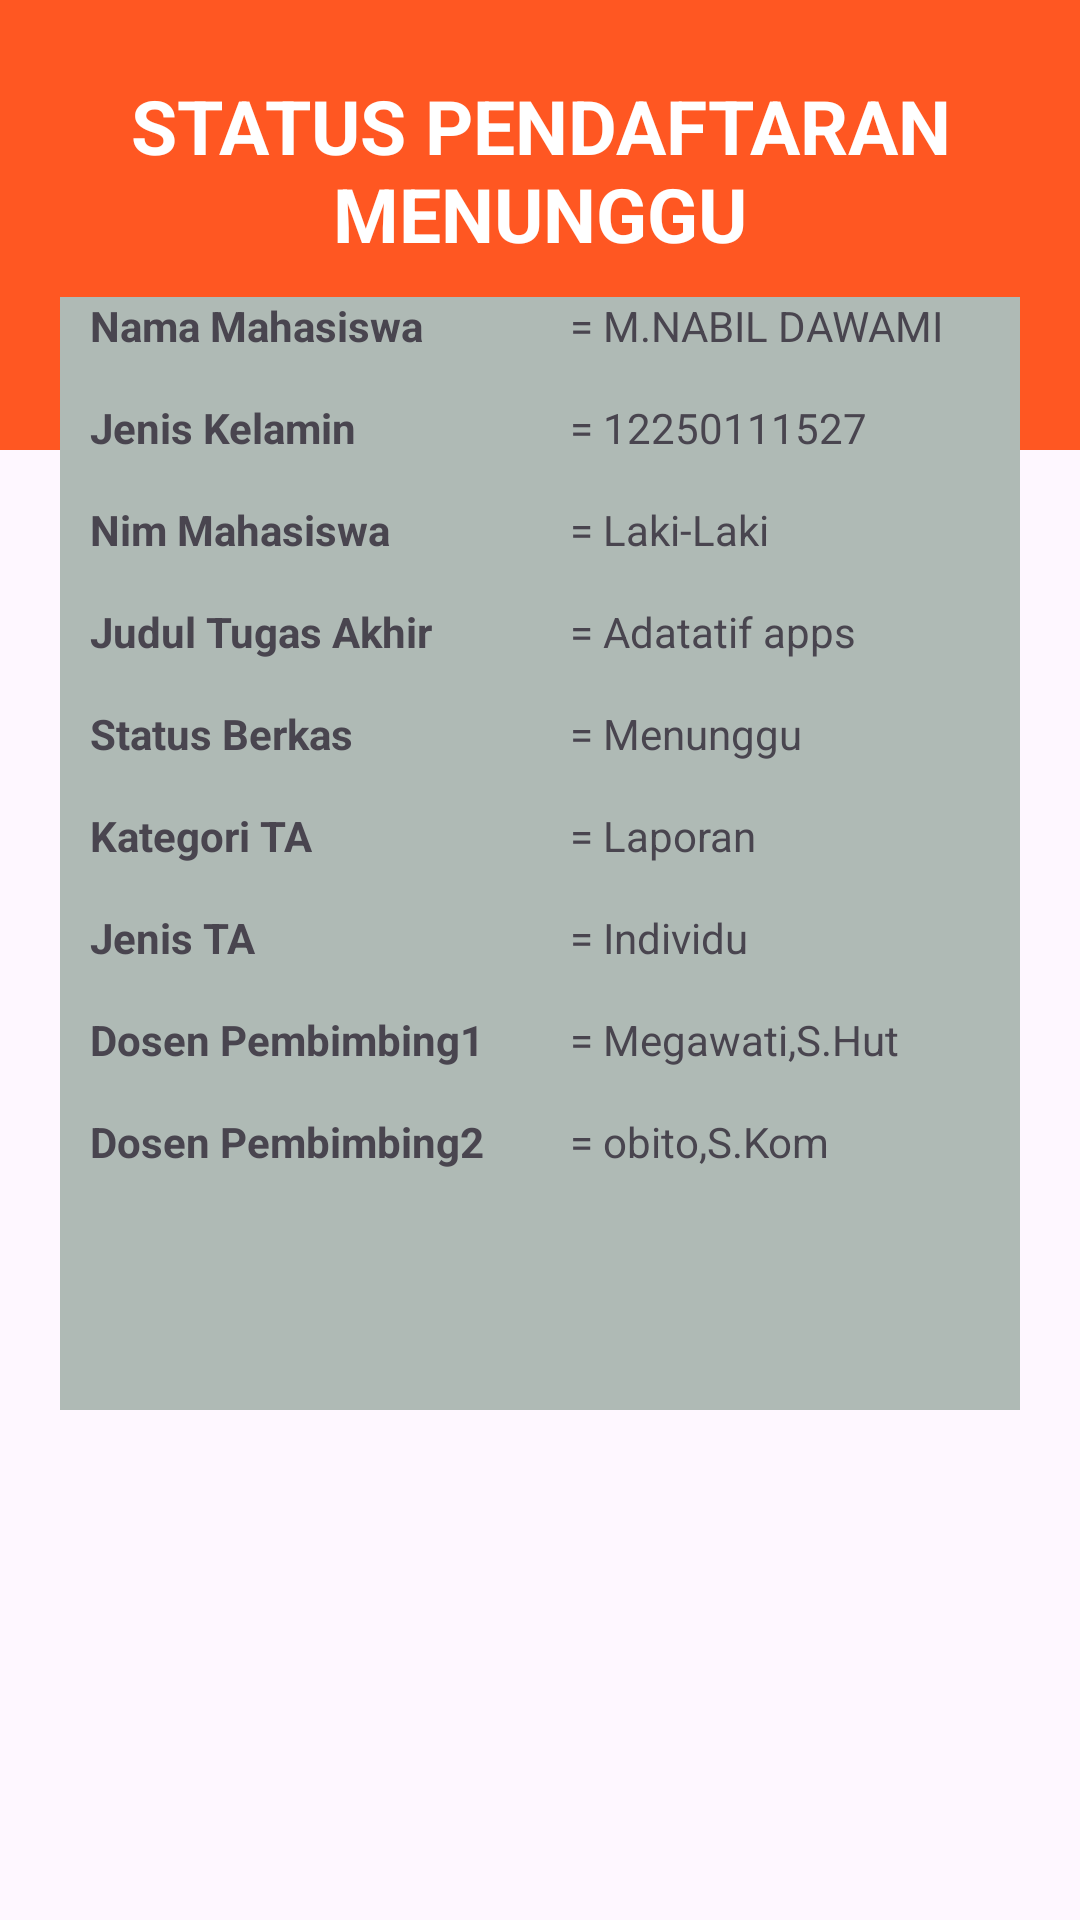

This screen was rendered from an Android layout file. Write that file and the resources it references.
<!-- AndroidManifest.xml: application theme Theme.Utsnabiladatatif -->
<!-- res/layout/menunggu.xml -->
<?xml version="1.0" encoding="utf-8"?>
<androidx.constraintlayout.widget.ConstraintLayout xmlns:android="http://schemas.android.com/apk/res/android"
    android:layout_width="match_parent"
    android:layout_height="match_parent">

    <FrameLayout
        android:id="@+id/topFrameLayout"
        android:layout_width="match_parent"
        android:layout_height="150dp"
        android:background="#FF5722">

        <TextView
            android:layout_width="match_parent"
            android:layout_height="wrap_content"
            android:layout_marginTop="25dp"
            android:text="STATUS PENDAFTARAN MENUNGGU"
            android:textAlignment="center"
            android:textColor="@color/white"
            android:textSize="25dp"
            android:textStyle="bold" />

    </FrameLayout>

    <FrameLayout
        android:layout_width="match_parent"
        android:layout_height="match_parent"
        android:background="#AFBAB5"
        android:layout_marginTop="99dp"
        android:layout_marginBottom="170dp"
        android:layout_marginHorizontal="20dp"
        >

        <TableLayout
            android:layout_width="match_parent"
            android:layout_height="384dp">

            <TableRow
                android:layout_width="match_parent"
                android:layout_height="match_parent">

                <TextView
                    android:layout_width="0dp"
                    android:layout_height="34dp"
                    android:layout_gravity="center_horizontal"
                    android:layout_weight="4"
                    android:paddingLeft="10sp"
                    android:textStyle="bold"
                    android:text="@string/p1"/>

                <TextView
                    android:layout_width="0dp"
                    android:layout_height="34dp"
                    android:layout_gravity="center_horizontal"
                    android:layout_weight="4"
                    android:paddingLeft="10sp"
                    android:text="@string/isi1" />

            </TableRow>

            <TableRow
                android:layout_width="match_parent"
                android:layout_height="match_parent">

                <TextView
                    android:layout_width="0dp"
                    android:layout_height="34dp"
                    android:layout_gravity="center_horizontal"
                    android:layout_weight="4"
                    android:paddingLeft="10sp"
                    android:textStyle="bold"
                    android:text="@string/p11"/>

                <TextView
                    android:layout_width="0dp"
                    android:layout_height="34dp"
                    android:layout_gravity="center_horizontal"
                    android:layout_weight="4"
                    android:paddingLeft="10sp"
                    android:text="@string/isi2"/>

            </TableRow>

            <TableRow
                android:layout_width="match_parent"
                android:layout_height="match_parent">

                <TextView
                    android:layout_width="0dp"
                    android:layout_height="34dp"
                    android:layout_gravity="center_horizontal"
                    android:layout_weight="4"
                    android:paddingLeft="10sp"
                    android:textStyle="bold"
                    android:text="@string/p2"/>

                <TextView
                    android:layout_width="0dp"
                    android:layout_height="34dp"
                    android:layout_gravity="center_horizontal"
                    android:layout_weight="4"
                    android:paddingLeft="10sp"
                    android:text="@string/isi3" />

            </TableRow>

            <TableRow
                android:layout_width="match_parent"
                android:layout_height="match_parent">

                <TextView
                    android:layout_width="0dp"
                    android:layout_height="34dp"
                    android:layout_gravity="center_horizontal"
                    android:layout_weight="4"
                    android:paddingLeft="10sp"
                    android:textStyle="bold"
                    android:text="@string/p3"/>

                <TextView
                    android:layout_width="0dp"
                    android:layout_height="34dp"
                    android:layout_gravity="center_horizontal"
                    android:layout_weight="4"
                    android:paddingLeft="10sp"
                    android:text="@string/isi4" />

            </TableRow>

            <TableRow
                android:layout_width="match_parent"
                android:layout_height="match_parent">

                <TextView
                    android:layout_width="0dp"
                    android:layout_height="34dp"
                    android:layout_gravity="center_horizontal"
                    android:layout_weight="4"
                    android:paddingLeft="10sp"
                    android:textStyle="bold"
                    android:text="@string/p4"/>

                <TextView
                    android:layout_width="0dp"
                    android:layout_height="34dp"
                    android:layout_gravity="center_horizontal"
                    android:layout_weight="4"
                    android:paddingLeft="10sp"
                    android:text="@string/isi55" />

            </TableRow>
            <TableRow
                android:layout_width="match_parent"
                android:layout_height="match_parent">

                <TextView
                    android:layout_width="0dp"
                    android:layout_height="34dp"
                    android:layout_gravity="center_horizontal"
                    android:layout_weight="4"
                    android:paddingLeft="10sp"
                    android:textStyle="bold"
                    android:text="@string/p5"/>

                <TextView
                    android:layout_width="0dp"
                    android:layout_height="34dp"
                    android:layout_gravity="center_horizontal"
                    android:layout_weight="4"
                    android:paddingLeft="10sp"
                    android:text="@string/isi6" />

            </TableRow>
            <TableRow
                android:layout_width="match_parent"
                android:layout_height="match_parent">

                <TextView
                    android:layout_width="0dp"
                    android:layout_height="34dp"
                    android:layout_gravity="center_horizontal"
                    android:layout_weight="4"
                    android:paddingLeft="10sp"
                    android:textStyle="bold"
                    android:text="@string/p6"/>

                <TextView
                    android:layout_width="0dp"
                    android:layout_height="34dp"
                    android:layout_gravity="center_horizontal"
                    android:layout_weight="4"
                    android:paddingLeft="10sp"
                    android:text="@string/isi7" />

            </TableRow>
            <TableRow
                android:layout_width="match_parent"
                android:layout_height="match_parent">

                <TextView
                    android:layout_width="0dp"
                    android:layout_height="34dp"
                    android:layout_gravity="center_horizontal"
                    android:layout_weight="4"
                    android:paddingLeft="10sp"
                    android:textStyle="bold"
                    android:text="@string/p7"/>

                <TextView
                    android:layout_width="0dp"
                    android:layout_height="34dp"
                    android:layout_gravity="center_horizontal"
                    android:layout_weight="4"
                    android:paddingLeft="10sp"
                    android:text="@string/isi8" />

            </TableRow>
            <TableRow
                android:layout_width="match_parent"
                android:layout_height="match_parent">

                <TextView
                    android:layout_width="0dp"
                    android:layout_height="34dp"
                    android:layout_gravity="center_horizontal"
                    android:layout_weight="4"
                    android:paddingLeft="10sp"
                    android:textStyle="bold"
                    android:text="@string/p8"/>

                <TextView
                    android:layout_width="0dp"
                    android:layout_height="34dp"
                    android:layout_gravity="center_horizontal"
                    android:layout_weight="4"
                    android:paddingLeft="10sp"
                    android:text="@string/isi9" />

            </TableRow>




        </TableLayout>
        
        <Button
            android:id="@+id/buttonKembali"
            android:layout_width="match_parent"
            android:layout_height="wrap_content"
            android:layout_marginTop="400dp"
            android:text="Kembali" />

    </FrameLayout>


</androidx.constraintlayout.widget.ConstraintLayout>
<!-- resources referenced by this layout -->
<resources>
  <color name="white">#FFFFFFFF</color>
  <string name="isi1">= M.NABIL DAWAMI</string>
  <string name="isi2">= 12250111527</string>
  <string name="isi3">= Laki-Laki</string>
  <string name="isi4">= Adatatif apps</string>
  <string name="isi55">= Menunggu</string>
  <string name="isi6">= Laporan</string>
  <string name="isi7">= Individu</string>
  <string name="isi8">= Megawati,S.Hut</string>
  <string name="isi9">= obito,S.Kom</string>
  <string name="p1">Nama Mahasiswa</string>
  <string name="p11">Jenis Kelamin</string>
  <string name="p2">Nim Mahasiswa</string>
  <string name="p3">Judul Tugas Akhir</string>
  <string name="p4">Status Berkas</string>
  <string name="p5">Kategori TA</string>
  <string name="p6">Jenis TA</string>
  <string name="p7">Dosen Pembimbing1</string>
  <string name="p8">Dosen Pembimbing2</string>
  <style name="Theme.Utsnabiladatatif" parent="Base.Theme.Utsnabiladatatif" />
  <style name="Base.Theme.Utsnabiladatatif" parent="Theme.Material3.DayNight.NoActionBar">
          
          
      </style>
</resources>
